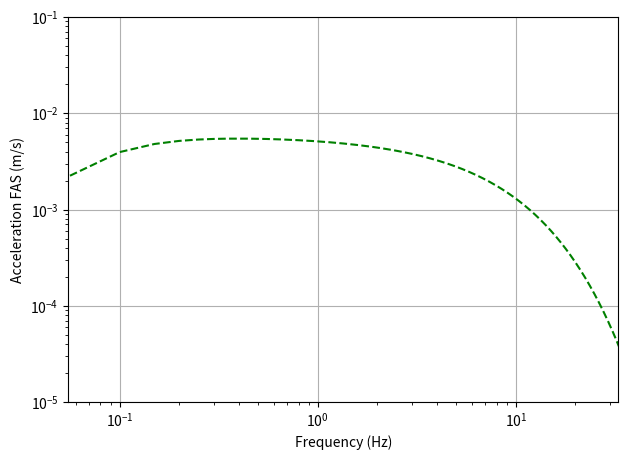
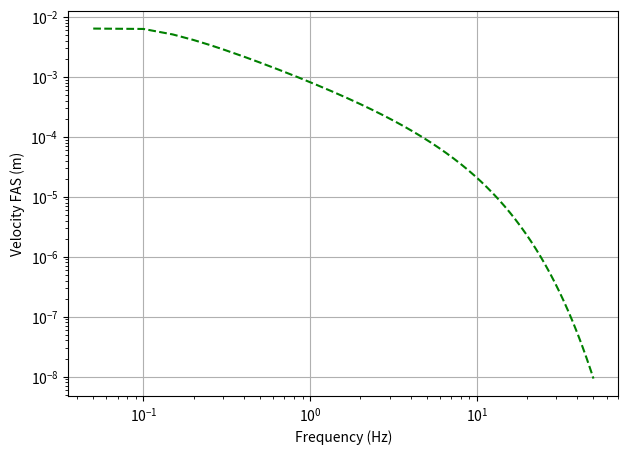
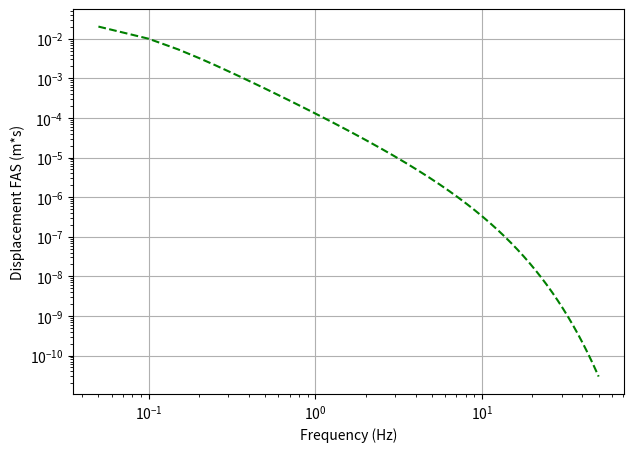

Reproduce these figures in Python, in order.
# =============================================================================
#
# Place for Copyright and authors information
#
# =============================================================================
"""
First attempt at implementing the forward modelling for Fourier 
amplitude spectra for seismic traces, based on the formulas by
Edwards et al. (2008), Poggi et al. (2011) and Bora et al. (2015)
"""

import numpy as _np
import math
import matplotlib.pyplot as _plt

# =============================================================================
# Figure settings

FAS_LABELS = {'f': 'Frequency (Hz)',
              'd': 'Displacement FAS (m*s)',
              'v': 'Velocity FAS (m)',
              'a': 'Acceleration FAS (m/s)'}


# =============================================================================

def plot_spectrum(f, fas, key):
    """
    Plotting utility for Fourier amplitude spectra visualisation
    """

    _plt.figure(figsize=(7.1,5.0))
    _plt.grid('on')
    _plt.xscale('log')
    _plt.yscale('log')
    if(key=='a'):
        _plt.ylim(1e-05, 0.1)
        _plt.xlim(0.055, 33)
    _plt.xlabel(FAS_LABELS['f'])
    _plt.ylabel(FAS_LABELS[key])
    _plt.plot(f, fas, linestyle='--', color='green')
    _plt.show()


# =============================================================================

class Event_Params(object):
    """
    Seismic event characterized through its main parameters.

    :param float M0:
        The seismic moment, expressed in N*m

    :param float f_c:
        The corner frequency
    """

    def __init__(self, name, M0, f_c):
        self.name = name
        self.M0 = M0
        self.f_c = f_c

    def __len__(self):
        return len(self.recording)

# =============================================================================

class Site_Params(object):
    """
    Recording site characterized through its main parameters.

    :param float k:
        The constant site-related attenuation operator

    :param float a:
        The frequency-independent site correction factor
    """

    def __init__(self, id, k, a):
        self.id = id
        self.k = k
        self.a = a


# =============================================================================

class Path_Params(object):
    """
    Path soil characterized through its main parameters.

    :param float rho:
        The mean density around the origin, expressed in kg/m**3

    :param float beta:
        The mean S-wave velocity around the origin, expressed in m/s

    :param float Q0:
        The dimensionless quality factor
    """

    def __init__(self, rho, beta, Q0):
        self.rho = rho
        self.beta = beta
        self.Q0 = Q0


# =============================================================================

def fd_site_ampl(f):
    """
    Compute the frequency-dependent amplification at the site

    :param float f:
        The input frequency

    :return float FDSA:
        The frequency-dependent amplification at the site
    """

    fdsa = 1.0

    return fdsa


# =============================================================================

def pd_attenuation(f, r, path, site):
    """
    Compute path dependent attenuation contribution to Fourier 
    amplitude spectrum as a combination of the frequency-dependent
    amplification at the site and the exponential attenuation function

    :param float f:
        The input frequency

    :param float r:
        The hypocentral distance

    :param class path:
        The path-related parameters

    :param class site:
        The site-related parameters

    :return float pda:
        The total path-dependent attenuation function
    """

    t_star = (r / (path.Q0*path.beta)) + site.k

    pda = fd_site_ampl(f) * math.exp(-math.pi*f*t_star)

    return pda


# =============================================================================

def source_spectrum(f, event):
    """
    Compute the source spectrum shape using the Brune omega-square
    model

    :param float f:
        The input frequency

    :param class event:
        The event-related parameters

    :return float ss:
        The Brune source spectrum shape
    """

    ss = 1./(1. + (f/event.f_c)**2)

    return ss


# =============================================================================

def omega_zero(event, path):
    """
    Compute the long-period plateau value of the source spectrum at
    the source 

    :param class event:
        The event-related parameters

    :param class path:
        The path-related parameters

    :return float w0:
        The plateau value at the source
    """

    R0 = 1000.
    THETA = 0.55
    F = 2.
    CSI = 1./math.sqrt(2.)

    w0 = event.M0 * (THETA*F*CSI) / (4.*math.pi*path.rho*(path.beta**3)*R0) 

    return w0


# =============================================================================

def appar_geom_spreading(r):
    """
    Compute the apparent geometrical spreading piecewise function
    (from Poggi et al., 2011)

    :param float r:
        The hypocentral distance

    :return float ags:
        The apparent geometrical spreading
    """

    R0 = 1000.
    R1 = 150000.
    B1 = -1.
    B2 = -0.5

    if(r <= R1):
        ags = (r/R0)**B1

    else:
        ags = (R1**B1) * ((r/R1)**B2)

    return ags

# =============================================================================

def signal_moment(r, event, path, site):
    """
    Compute the collective signal moment

    :param float r:
        The hypocentral distance

    :param class event:
        The event-related parameters

    :param class path:
        The path-related parameters

    :param class site:
        The site-related parameters

    :return float sm:
        The collective signal moment
    """

    sm = omega_zero(event, path) * site.a * appar_geom_spreading(r)

    return sm


# =============================================================================

def fourier_ampl_spectrum(f, r, event, path, site, comp):
    """
    Compute the Fourier amplitude spectrum for a given event and site

    :param float f:
        The input frequency

    :param float r:
        The hypocentral distance

    :param class event:
        The event-related parameters

    :param class path:
        The path-related parameters

    :param class site:
        The site-related parameters

    :param int comp:
        The component for which FAS will be calculated: 
            0 for displacement
            1 for velocity
            2 for acceleration

    :return float fas:
        The fourier amplitude spectrum value for given f and r
    """

    fas = (signal_moment(r, event, path, site) * source_spectrum(f, event) 
         * pd_attenuation(f, r, path, site))

    fas = fas * (2 * math.pi * f)**comp

    return fas



# create sample case with parameters for event, path and site 
# characterization taken from literature

ev_irp = Event_Params("Irpinia", 1.8e+18, 0.07)
path_irp = Path_Params(2800, 3500, 1000)
site_irp = Site_Params(347, 0.04, 1.)

r = 30000.

freqs = _np.arange(0.05, 50.05, 0.05)
acc_spectrum = [0 for i in range(len(freqs))]
vel_spectrum = [0 for i in range(len(freqs))]
dis_spectrum = [0 for i in range(len(freqs))]

i = 0
for f in freqs:
    acc_spectrum[i] = fourier_ampl_spectrum(f, r, ev_irp, path_irp, site_irp, 2)
    vel_spectrum[i] = fourier_ampl_spectrum(f, r, ev_irp, path_irp, site_irp, 1)
    dis_spectrum[i] = fourier_ampl_spectrum(f, r, ev_irp, path_irp, site_irp, 0)
    i += 1

plot_spectrum(freqs, _np.array(acc_spectrum), 'a')
plot_spectrum(freqs, _np.array(vel_spectrum), 'v')
plot_spectrum(freqs, _np.array(dis_spectrum), 'd')

